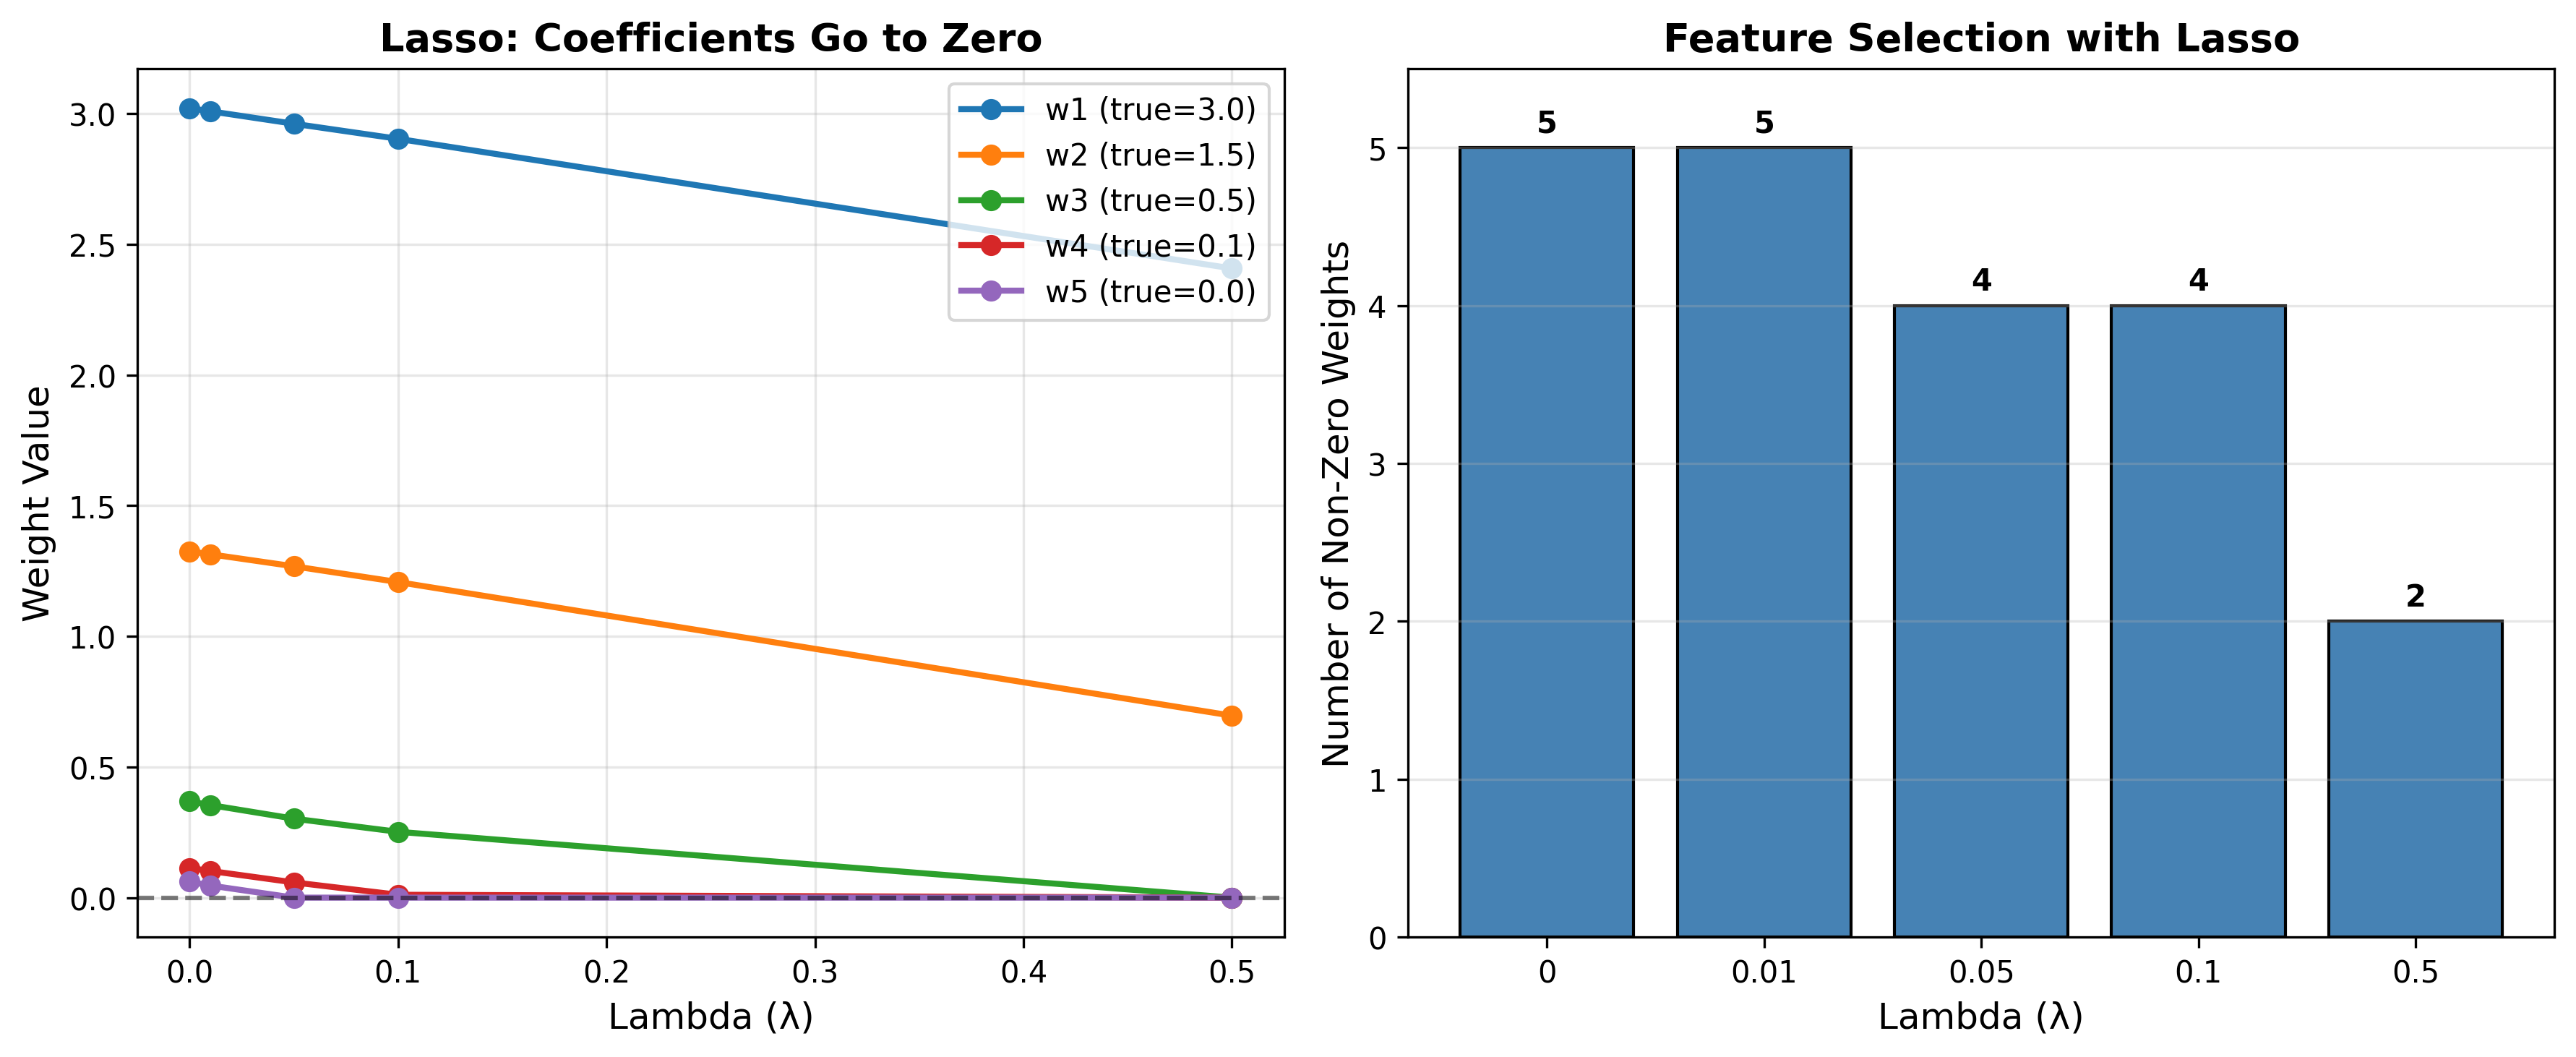

This chart was generated by the following Python code:
"""
Lasso Regression (L1 Regularization)
======================================
Adds penalty on absolute weights - can set weights to exactly zero!
Loss = MSE + λ * Σ|w|
"""

import numpy as np
import matplotlib.pyplot as plt

print("=" * 50)
print("LASSO REGRESSION (L1 REGULARIZATION)")
print("=" * 50)

# ============================================
# Generate Multi-Feature Data
# ============================================
np.random.seed(42)
n_samples = 30
n_features = 5

# Create features with some being more important than others
X = np.random.randn(n_samples, n_features)
true_weights = np.array([3.0, 1.5, 0.5, 0.1, 0.0])  # Feature 5 is irrelevant!
y = X @ true_weights + np.random.randn(n_samples) * 0.5

# Normalize features
X = (X - X.mean(axis=0)) / X.std(axis=0)

print(f"\nSamples: {n_samples}, Features: {n_features}")
print(f"True weights: {true_weights}")
print(f"Note: Feature 5 has weight = 0 (irrelevant)")

# ============================================
# Lasso with Coordinate Descent
# ============================================
def soft_threshold(x, threshold):
    """Soft thresholding operator for L1"""
    return np.sign(x) * np.maximum(np.abs(x) - threshold, 0)

def lasso_regression(X, y, lambda_reg, iterations=1000):
    """Train lasso using coordinate descent"""
    m, n = X.shape
    w = np.zeros(n)
    
    for _ in range(iterations):
        for j in range(n):
            # Compute residual without feature j
            residual = y - X @ w + X[:, j] * w[j]
            
            # Update weight j
            rho = X[:, j] @ residual
            w[j] = soft_threshold(rho, lambda_reg * m) / (X[:, j] @ X[:, j])
    
    mse = np.mean((y - X @ w)**2)
    return w, mse

# ============================================
# Train with Different Lambda Values
# ============================================
lambdas = [0, 0.01, 0.05, 0.1, 0.5]
results = {}

print(f"\n{'='*50}")
print("RESULTS")
print(f"{'='*50}")
print(f"\n{'Lambda':<10} {'MSE':<10} {'Weights (zeros highlighted)'}")
print("-" * 65)

for lam in lambdas:
    w, mse = lasso_regression(X, y, lam)
    results[lam] = {'weights': w, 'mse': mse}
    
    # Highlight zeros
    w_parts = []
    for wi in w:
        if abs(wi) < 0.01:
            w_parts.append("  0  ")
        else:
            w_parts.append(f"{wi:5.2f}")
    w_str = ', '.join(w_parts)
    
    zeros = np.sum(np.abs(w) < 0.01)
    print(f"{lam:<10} {mse:<10.4f} [{w_str}] ({zeros} zeros)")

print(f"\n🎯 As λ increases, some weights become EXACTLY ZERO!")
print("   This is automatic FEATURE SELECTION - L1's superpower!")

# ============================================
# Visualization
# ============================================
fig, axes = plt.subplots(1, 2, figsize=(12, 5))

# Plot 1: Coefficient paths
ax1 = axes[0]
weight_matrix = np.array([results[lam]['weights'] for lam in lambdas])
for i in range(n_features):
    ax1.plot(lambdas, weight_matrix[:, i], 'o-', linewidth=2, 
             label=f'w{i+1} (true={true_weights[i]})')

ax1.set_xlabel('Lambda (λ)', fontsize=12)
ax1.set_ylabel('Weight Value', fontsize=12)
ax1.set_title('Lasso: Coefficients Go to Zero', fontsize=13, fontweight='bold')
ax1.legend(loc='upper right')
ax1.grid(True, alpha=0.3)
ax1.axhline(y=0, color='black', linestyle='--', alpha=0.5)

# Plot 2: Number of non-zero features
ax2 = axes[1]
non_zeros = [np.sum(np.abs(results[lam]['weights']) >= 0.01) for lam in lambdas]
ax2.bar(range(len(lambdas)), non_zeros, color='steelblue', edgecolor='black')
ax2.set_xticks(range(len(lambdas)))
ax2.set_xticklabels([str(l) for l in lambdas])
ax2.set_xlabel('Lambda (λ)', fontsize=12)
ax2.set_ylabel('Number of Non-Zero Weights', fontsize=12)
ax2.set_title('Feature Selection with Lasso', fontsize=13, fontweight='bold')
ax2.set_ylim(0, n_features + 0.5)
ax2.grid(True, alpha=0.3, axis='y')

# Add count labels on bars
for i, count in enumerate(non_zeros):
    ax2.text(i, count + 0.1, str(count), ha='center', fontweight='bold')

plt.tight_layout()
plt.savefig('lasso_regression.png', dpi=300, bbox_inches='tight')
print(f"\n✓ Plot saved as 'lasso_regression.png'")
plt.show()

print(f"\n{'='*50}")
print("L1 REGULARIZATION MATH")
print(f"{'='*50}")
print("""
Loss = MSE + λ * Σ|w|

Uses soft-thresholding:
w = sign(w) * max(|w| - λ, 0)

Properties:
- Can set weights to EXACTLY ZERO
- Automatic feature selection
- Creates SPARSE models
- Good when many features are irrelevant
""")
